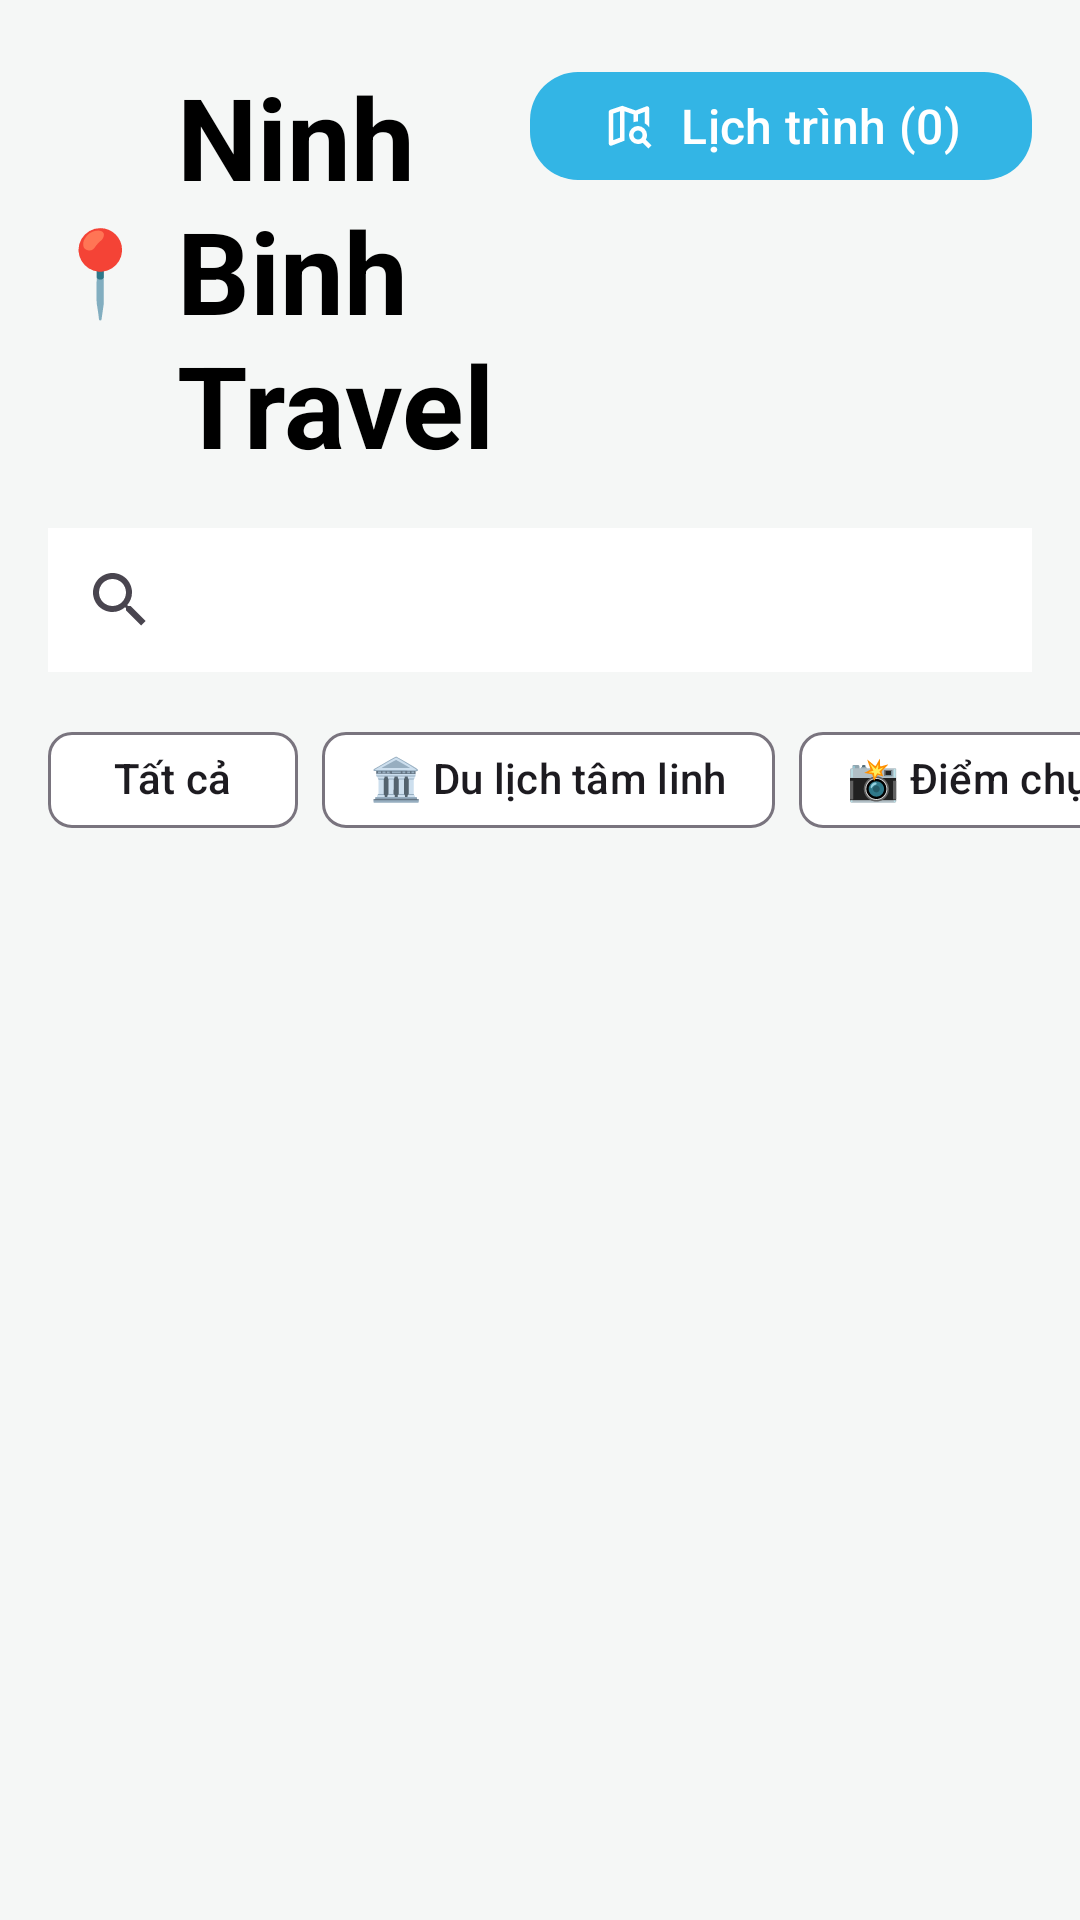

Reconstruct the res/layout file that produces this screen, plus the resources it refers to.
<!-- AndroidManifest.xml: application theme Theme.NinhBinhMap -->
<!-- res/layout/activity_home.xml -->
<?xml version="1.0" encoding="utf-8"?>
<androidx.constraintlayout.widget.ConstraintLayout xmlns:android="http://schemas.android.com/apk/res/android"
    xmlns:app="http://schemas.android.com/apk/res-auto"
    android:layout_width="match_parent"
    android:layout_height="match_parent"
    android:background="#F5F7F6">

    <LinearLayout
        android:id="@+id/headerLayout"
        android:layout_width="0dp"
        android:layout_height="wrap_content"
        android:layout_marginStart="16dp"
        android:layout_marginTop="20dp"
        android:layout_marginEnd="12dp"
        android:gravity="center_vertical"
        android:orientation="horizontal"
        app:layout_constraintEnd_toStartOf="@id/btnItinerary"
        app:layout_constraintStart_toStartOf="parent"
        app:layout_constraintTop_toTopOf="parent">

        <TextView
            android:layout_width="wrap_content"
            android:layout_height="wrap_content"
            android:text="📍"
            android:textSize="28sp" />

        <TextView
            android:id="@+id/tvTitle"
            android:layout_width="wrap_content"
            android:layout_height="wrap_content"
            android:layout_marginStart="8dp"
            android:text="Ninh Binh Travel"
            android:textColor="@color/black"
            android:textSize="38sp"
            android:textStyle="bold" />
    </LinearLayout>

    <com.google.android.material.button.MaterialButton
        android:id="@+id/btnItinerary"
        android:layout_width="wrap_content"
        android:layout_height="44dp"
        android:layout_marginTop="20dp"
        android:layout_marginEnd="16dp"
        android:text="@string/home_itinerary_count_zero"
        android:textAllCaps="false"
        android:textColor="@android:color/white"
        android:textSize="16sp"
        app:backgroundTint="@android:color/holo_blue_light"
        app:cornerRadius="16dp"
        app:icon="@drawable/ic_menu_search"
        app:iconPadding="8dp"
        app:iconTint="@android:color/white"
        app:layout_constraintEnd_toEndOf="parent"
        app:layout_constraintTop_toTopOf="parent" />

    <androidx.appcompat.widget.SearchView
        android:id="@+id/searchView"
        android:layout_width="0dp"
        android:layout_height="48dp"
        android:layout_marginStart="16dp"
        android:layout_marginTop="16dp"
        android:layout_marginEnd="16dp"
        android:background="@android:color/white"
        android:iconifiedByDefault="false"
        android:queryHint="Tìm kiếm địa điểm..."
        app:layout_constraintEnd_toEndOf="parent"
        app:layout_constraintStart_toStartOf="parent"
        app:layout_constraintTop_toBottomOf="@id/headerLayout" />

    <androidx.recyclerview.widget.RecyclerView
        android:id="@+id/rvSuggestions"
        android:layout_width="0dp"
        android:layout_height="0dp"
        android:layout_marginStart="16dp"
        android:layout_marginTop="8dp"
        android:layout_marginEnd="16dp"
        android:layout_marginBottom="12dp"
        android:background="@drawable/bg_suggestions_panel"
        android:clipToPadding="false"
        android:elevation="6dp"
        android:paddingTop="6dp"
        android:paddingBottom="6dp"
        android:scrollbars="vertical"
        android:visibility="gone"
        app:layout_constraintBottom_toBottomOf="parent"
        app:layout_constraintEnd_toEndOf="parent"
        app:layout_constraintStart_toStartOf="parent"
        app:layout_constraintTop_toBottomOf="@id/searchView" />

    <HorizontalScrollView
        android:id="@+id/categoryScroll"
        android:layout_width="0dp"
        android:layout_height="wrap_content"
        android:layout_marginTop="12dp"
        android:scrollbars="none"
        app:layout_constraintEnd_toEndOf="parent"
        app:layout_constraintStart_toStartOf="parent"
        app:layout_constraintTop_toBottomOf="@id/searchView">

        <com.google.android.material.chip.ChipGroup
            android:id="@+id/chipGroupCategories"
            android:layout_width="wrap_content"
            android:layout_height="wrap_content"
            android:paddingStart="16dp"
            android:paddingEnd="16dp"
            app:chipSpacingHorizontal="8dp"
            app:singleSelection="true">

            <com.google.android.material.chip.Chip
                android:id="@+id/chipAll"
                style="@style/Widget.Material3.Chip.Assist"
                android:layout_width="wrap_content"
                android:layout_height="wrap_content"
                android:checked="true"
                android:text="Tất cả"
                app:chipBackgroundColor="@color/white"
                app:chipIconVisible="false"
                app:textEndPadding="14dp"
                app:textStartPadding="14dp" />

            <com.google.android.material.chip.Chip
                android:id="@+id/chipSpiritual"
                style="@style/Widget.Material3.Chip.Assist"
                android:layout_width="wrap_content"
                android:layout_height="wrap_content"
                android:text="🏛 Du lịch tâm linh"
                app:chipBackgroundColor="@color/white"
                app:chipIconVisible="false" />

            <com.google.android.material.chip.Chip
                android:id="@+id/chipPhoto"
                style="@style/Widget.Material3.Chip.Assist"
                android:layout_width="wrap_content"
                android:layout_height="wrap_content"
                android:text="📸 Điểm chụp ảnh"
                app:chipBackgroundColor="@color/white"
                app:chipIconVisible="false" />

            <com.google.android.material.chip.Chip
                android:id="@+id/chipNature"
                style="@style/Widget.Material3.Chip.Assist"
                android:layout_width="wrap_content"
                android:layout_height="wrap_content"
                android:text="🌿 Thiên nhiên"
                app:chipBackgroundColor="@color/white"
                app:chipIconVisible="false" />
        </com.google.android.material.chip.ChipGroup>
    </HorizontalScrollView>

    <androidx.recyclerview.widget.RecyclerView
        android:id="@+id/rvLocations"
        android:layout_width="0dp"
        android:layout_height="0dp"
        android:clipToPadding="false"
        android:paddingStart="16dp"
        android:paddingTop="12dp"
        android:paddingEnd="16dp"
        android:paddingBottom="24dp"
        app:layout_constraintBottom_toBottomOf="parent"
        app:layout_constraintEnd_toEndOf="parent"
        app:layout_constraintStart_toStartOf="parent"
        app:layout_constraintTop_toBottomOf="@id/categoryScroll" />

</androidx.constraintlayout.widget.ConstraintLayout>
<!-- resources referenced by this layout -->
<resources>
  <!-- drawable bg_suggestions_panel (drawable) -->
  <?xml version="1.0" encoding="utf-8"?>
  <shape xmlns:android="http://schemas.android.com/apk/res/android" android:shape="rectangle">
      <solid android:color="#F3F4F6" />
      <corners android:radius="16dp" />
  </shape>
  <!-- drawable ic_menu_search (drawable) -->
  <vector xmlns:android="http://schemas.android.com/apk/res/android" android:height="24dp" android:tint="#FFFFFF" android:viewportHeight="960" android:viewportWidth="960" android:width="24dp">
        
      <path android:fillColor="@android:color/white" android:pathData="M640,400Q640,400 640,400Q640,400 640,400L640,274L640,274L640,400ZM174,828Q154,836 137,823.5Q120,811 120,790L120,230Q120,217 127.5,207Q135,197 148,192L360,120L600,204L786,132Q806,124 823,136.5Q840,149 840,170L840,507Q825,484 804.5,465Q784,446 760,432L760,228L640,274L640,400Q619,400 599,403.5Q579,407 560,414L560,274L400,218L400,741L174,828ZM200,732L320,686L320,218L200,258L200,732ZM696.5,700Q719,680 720,640Q721,606 697.5,583Q674,560 640,560Q606,560 583,583Q560,606 560,640Q560,674 583,697Q606,720 640,720Q674,720 696.5,700ZM640,800Q574,800 527,753Q480,706 480,640Q480,574 527,527Q574,480 640,480Q706,480 753,527Q800,574 800,640Q800,663 794.5,683.5Q789,704 778,722L880,824L824,880L722,778Q704,789 683.5,794.5Q663,800 640,800ZM320,218L320,218L320,686L320,686L320,218Z"/>
      
  </vector>
  <string name="home_itinerary_count_zero">Lịch trình (0)</string>
  <style name="Theme.NinhBinhMap" parent="Theme.Material3.DayNight.NoActionBar">
          
      </style>
  <!-- not gathered from this repository: default colours our renderer supplied (Android Studio template values) -->
  <color name="black">#FF000000</color>
  <color name="white">#FFFFFFFF</color>
</resources>
